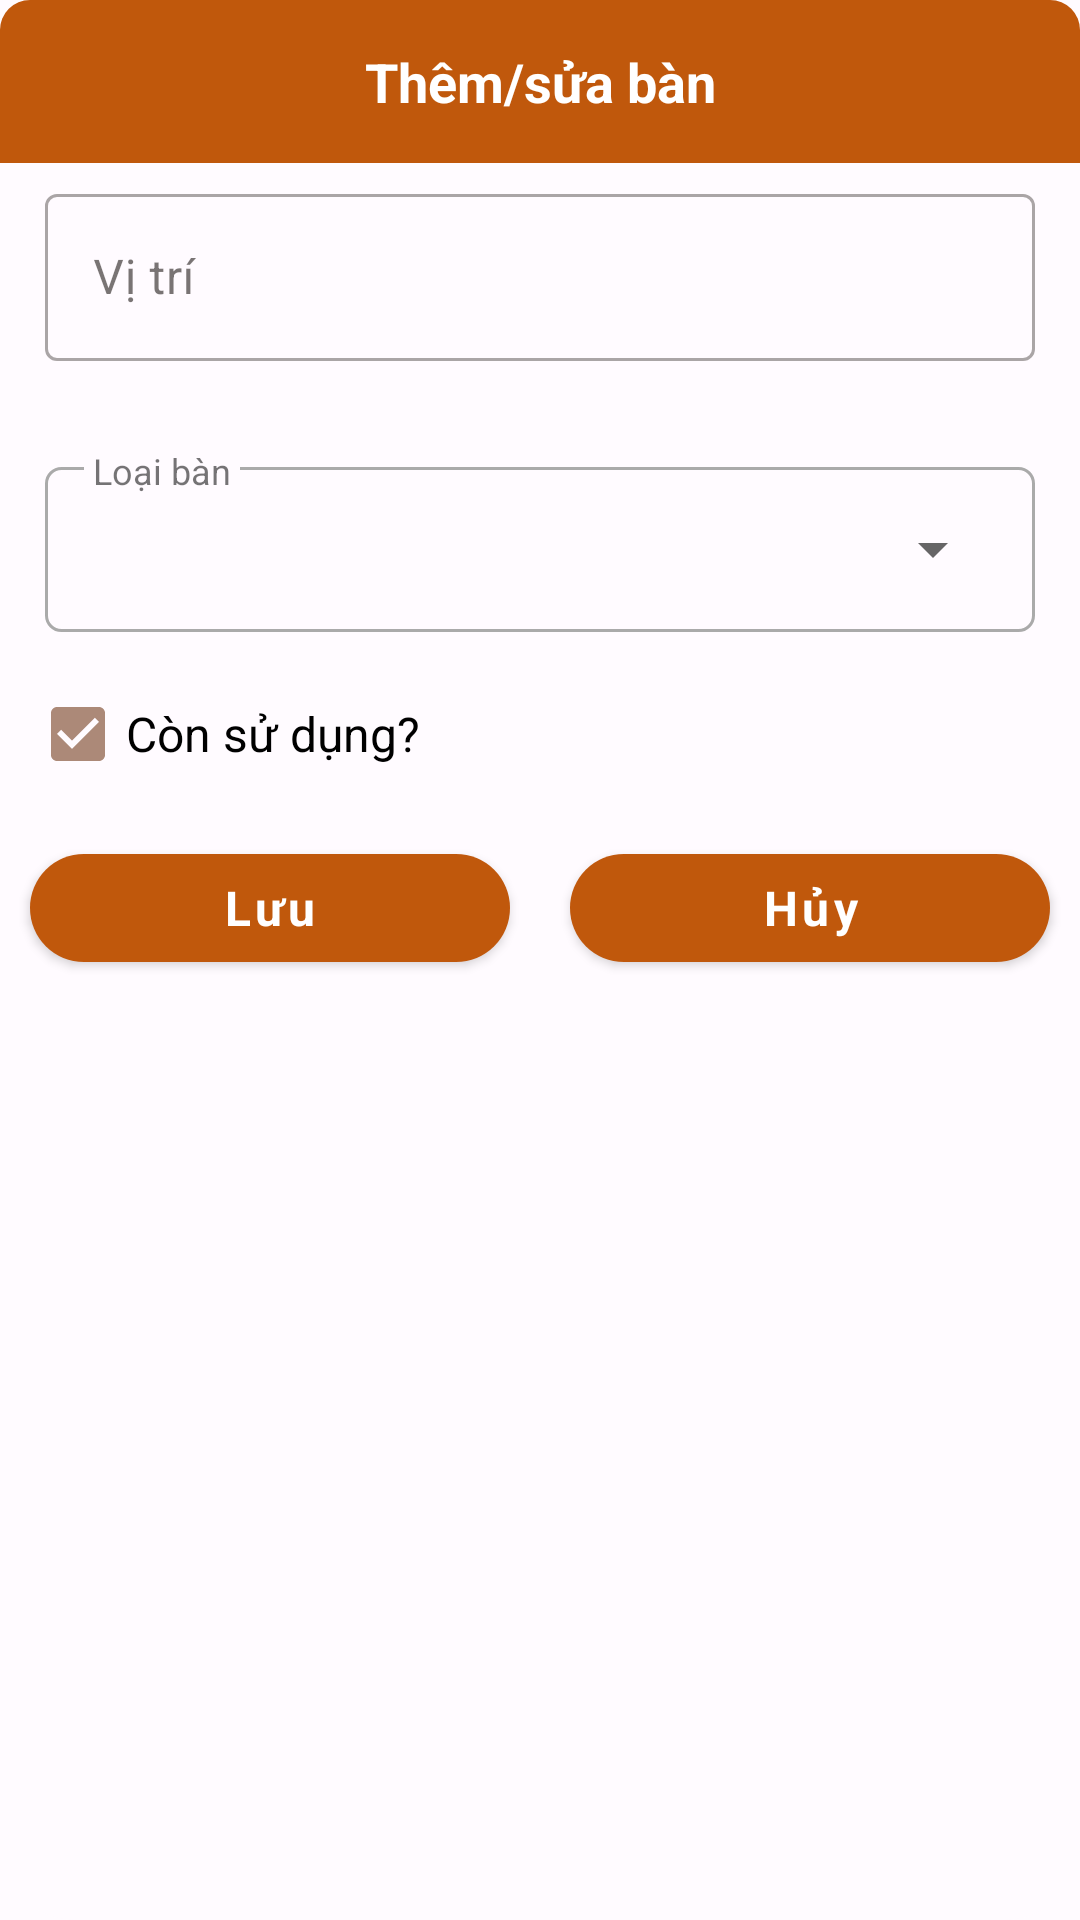

Write the Android layout XML for this screen, with the resource values it uses.
<!-- AndroidManifest.xml: application theme Theme.Finedining -->
<!-- res/layout/dialog_ban.xml -->
<?xml version="1.0" encoding="utf-8"?>
<LinearLayout xmlns:android="http://schemas.android.com/apk/res/android"
    style="@style/mDialog"
    android:layout_width="match_parent"
    android:layout_height="wrap_content"
    xmlns:app="http://schemas.android.com/apk/res-auto"
    xmlns:tools="http://schemas.android.com/tools"
    android:orientation="horizontal">
    <LinearLayout
        android:layout_width="match_parent"
        android:layout_height="wrap_content"
        android:orientation="vertical"
        android:gravity="center">

        <TextView
            android:id="@+id/tvTieuDeBan"
            style="@style/mDialogHeaderText"
            android:text="Thêm/sửa bàn"/>

        <com.google.android.material.textfield.TextInputLayout
            android:id="@+id/input_ViTriBan"
            style="@style/mInputLayout"
            android:layout_width="match_parent"
            android:layout_height="wrap_content"
            app:errorEnabled="true"
            android:hint="Vị trí">
            <com.google.android.material.textfield.TextInputEditText
                android:id="@+id/edViTriBan"
                style="@style/mEditText"
                android:layout_width="match_parent"
                android:layout_height="wrap_content"
                android:inputType="text"
                android:maxLines="1"/>
        </com.google.android.material.textfield.TextInputLayout>

        <RelativeLayout
            android:layout_width="match_parent"
            android:layout_height="wrap_content"
            android:layout_marginLeft="5dp"
            android:layout_marginRight="5dp">

            <LinearLayout
                android:layout_width="match_parent"
                android:layout_height="55dp"
                android:orientation="vertical"
                android:background="@drawable/spinner_background"
                android:layout_margin="10dp"
                android:padding="10dp">

                <Spinner
                    android:id="@+id/spnrBan"
                    android:layout_width="match_parent"
                    android:layout_height="match_parent"
                    android:overlapAnchor="true"/>

            </LinearLayout>

            <TextView
                android:layout_width="wrap_content"
                android:layout_height="wrap_content"
                android:background="?colorSurface"
                android:text="Loại bàn"
                android:layout_marginStart="23dp"
                android:layout_marginTop="3dp"
                android:paddingLeft="3dp"
                android:paddingRight="3dp"
                android:textSize="12sp"/>
        </RelativeLayout>

        <CheckBox
            android:id="@+id/chkTrangThaiBan"
            style="@style/mNormalText"
            android:layout_width="wrap_content"
            android:layout_height="wrap_content"
            android:layout_gravity="start"
            android:layout_marginStart="10dp"
            android:checked="true"
            android:text="Còn sử dụng?" />

        <LinearLayout
            android:layout_width="match_parent"
            android:layout_height="wrap_content"
            android:orientation="horizontal">
            <com.google.android.material.button.MaterialButton
                android:id="@+id/btnShaveBan"
                style="@style/mButton"
                android:layout_width="0dp"
                android:layout_height="wrap_content"
                android:layout_weight="1"
                android:text="Lưu"/>
            <com.google.android.material.button.MaterialButton
                android:id="@+id/btnCancelBan"
                style="@style/mButton"
                android:layout_width="0dp"
                android:layout_height="wrap_content"
                android:layout_weight="1"
                android:text="Hủy"/>
        </LinearLayout>

    </LinearLayout>

</LinearLayout>

    
<!-- resources referenced by this layout -->
<resources>
  <!-- drawable spinner_background (drawable) -->
  <?xml version="1.0" encoding="utf-8"?>
  <shape xmlns:android="http://schemas.android.com/apk/res/android">
      <stroke android:width="1dp" android:color="@android:color/darker_gray"/>
      <corners android:radius="5dp"/>
      <solid android:color="?attr/colorSurface"/>
  </shape>
  <style name="mButton">
          <item name="android:layout_margin">10dp</item>
  
          
          <item name="backgroundTint">?attr/colorPrimary</item>
  
          <item name="android:textColor">?attr/colorOnPrimary</item>
          <item name="android:textAllCaps">false</item>
          <item name="cornerRadius">20dp</item>
          <item name="android:textSize">16sp</item>
          <item name="android:textStyle">bold</item>
      </style>
  <style name="mDialog" parent="Theme.AppCompat.Light.Dialog.Alert">
          <item name="android:layout_margin">10dp</item>
          
          <item name="android:background">@drawable/dialog_background</item>
      </style>
  <style name="mDialogHeaderText" parent="mHeaderText">
          <item name="android:textColor">?attr/colorOnPrimary</item>
          <item name="android:layout_width">match_parent</item>
          <item name="android:layout_height">wrap_content</item>
          <item name="android:padding">15dp</item>
          <item name="android:gravity">center</item>
          <item name="android:background">@drawable/dialog_title_wrapper_background</item>
      </style>
  <style name="mEditText">
          <item name="android:textSize">16sp</item>
          <item name="android:textColor">?attr/colorOnSurface</item>
      </style>
  <style name="mInputLayout" parent="Widget.MaterialComponents.TextInputLayout.OutlinedBox">
          <item name="android:layout_marginStart">10dp</item>
          <item name="android:layout_marginEnd">10dp</item>
          <item name="android:padding">5dp</item>
      </style>
  <style name="mNormalText">
          <item name="android:textSize">16sp</item>
      </style>
  <!-- drawable dialog_background (drawable) -->
  <?xml version="1.0" encoding="utf-8"?>
  <shape xmlns:android="http://schemas.android.com/apk/res/android">
      <solid android:color="?attr/colorSurface"/>
      <corners android:radius="25dp"/>
  </shape>
  <style name="mHeaderText">
          <item name="android:textSize">18sp</item>
          <item name="android:textStyle">bold</item>
      </style>
  <!-- drawable dialog_title_wrapper_background (drawable) -->
  <?xml version="1.0" encoding="utf-8"?>
  <shape xmlns:android="http://schemas.android.com/apk/res/android">
      <solid android:color="?attr/colorPrimary"/>
      <corners android:topLeftRadius="10dp" android:topRightRadius="10dp"/>
  </shape>
  <color name="Light_Primary">#C0580C</color>
  <color name="Light_OnPrimary">#ffffff</color>
  <color name="Light_PrimaryContainer">#ffdbca</color>
  <color name="Light_OnPrimaryContainer">#331200</color>
  <color name="Light_PrimaryVariant">#EB7F30</color>
  <color name="Light_Secondary">#ac8978</color>
  <color name="Light_OnSecondary">#ffffff</color>
  <color name="Light_SecondaryContainer">#FAF1F2</color>
  <color name="Light_OnSecondaryContainer">#2b160a</color>
  <color name="Light_Tertiary">#fffbff</color>
  <color name="Light_OnTertiary">#fffbff</color>
  <color name="Light_TertiaryContainer">#ebe5ab</color>
  <color name="Light_OnTertiaryContainer">#1e1c00</color>
  <color name="Light_Error">#ba1a1a</color>
  <color name="Light_OnError">#ffffff</color>
  <color name="Light_ErrorContainer">#ffdad6</color>
  <color name="Light_OnErrorContainer">#410002</color>
  <color name="Light_Background">#fffbff</color>
  <color name="Light_OnBackground">#201a17</color>
  <color name="Light_Outline">#85746b</color>
  <color name="Light_Surface">#fffbff</color>
  <color name="Light_OnSurface">#201a17</color>
  <color name="Light_SurfaceVariant">#f4ded4</color>
  <color name="Light_OnSurfaceVariant">#52443d</color>
</resources>
